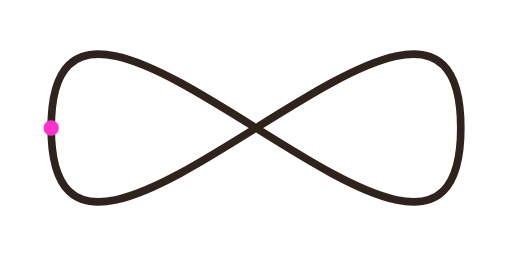
t = 0.00 s
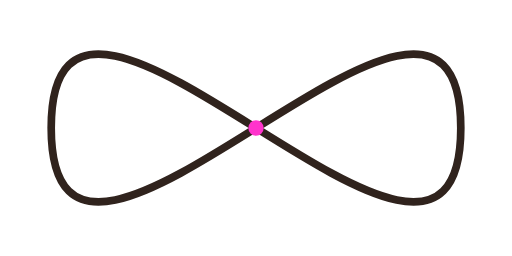
t = 0.50 s
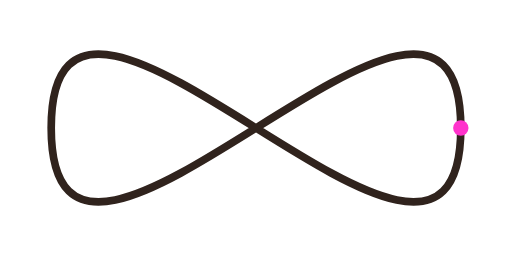
t = 1.00 s
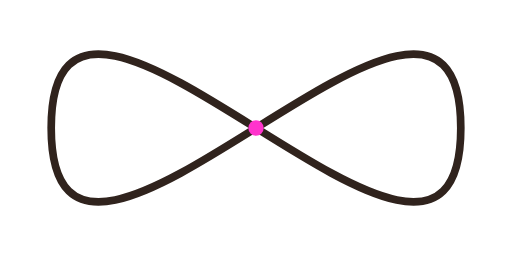
t = 1.50 s

The animated SVG that drew these frames (rendered in a browser with its animation timeline set to each time). Animation: 1 SMIL element (animateMotion=1); one cycle of 2.00 s, repeats indefinitely.

        <svg viewBox="0 0 200 100" xmlns="http://www.w3.org/2000/svg">
            <defs>
                <style>
                    .path{stroke: #30231d}
                    .circle{fill: #ff33cc}
                </style>
            </defs>
            <path fill="none" class="path" stroke-width="3" d="M20,50 C20,-50 180,150 180,50 C180-50 20,150 20,50 z"/>

            <circle r="3" class="circle">
                <animateMotion dur="2s" repeatCount="indefinite"
                    path="M20,50 C20,-50 180,150 180,50 C180-50 20,150 20,50 z" />
            </circle>
        </svg>
